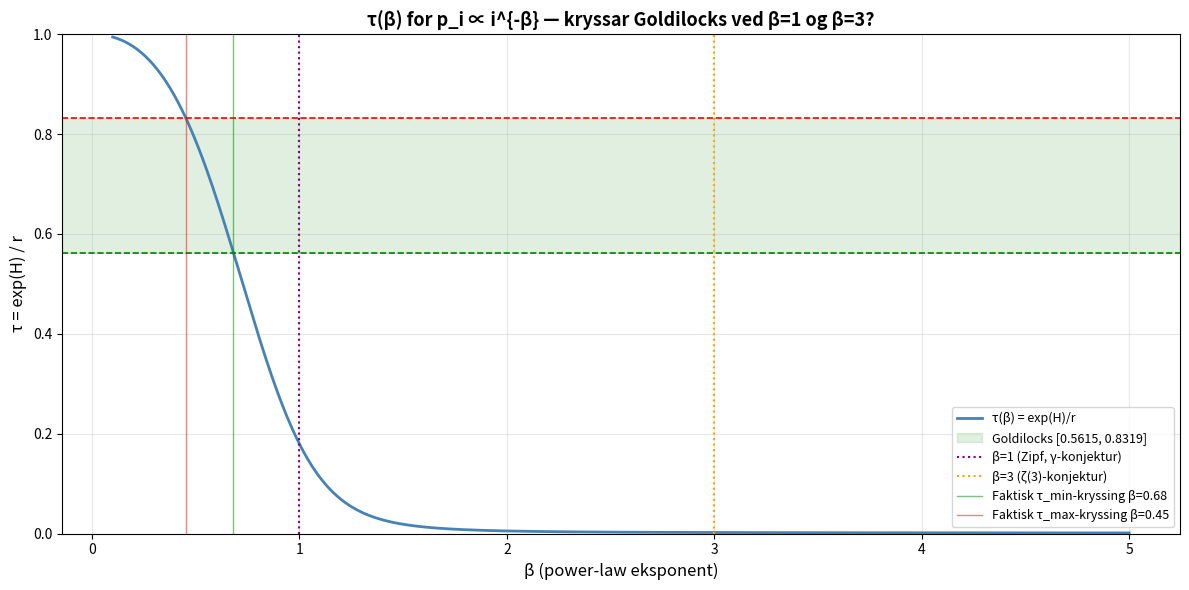

Source code (Python):
import numpy as np
import matplotlib.pyplot as plt
from scipy.special import zeta

EULER_MASCHERONI = 0.5772156649015328
APERY            = 1.2020569031595942
TAU_MIN = np.exp(-EULER_MASCHERONI)  # 0.5615
TAU_MAX = 1.0 / APERY                # 0.8319

print(f"Goldilocks: [{TAU_MIN:.6f}, {TAU_MAX:.6f}]")
print(f"Testar konjektur: τ(β=1) ≈ {TAU_MIN:.4f}, τ(β=3) ≈ {TAU_MAX:.4f}")

def compute_tau_beta(beta, r=1000):
    """Reknar tau for power-law spekter p_i ∝ i^{-beta}, i=1..r"""
    i = np.arange(1, r + 1, dtype=np.float64)
    weights = i ** (-beta)
    p = weights / weights.sum()
    # Shannon entropi
    H = -np.sum(p * np.log(p + 1e-300))
    r_eff = np.exp(H)
    tau = r_eff / r  # r_max = r (antal dimensjonar)
    return tau, r_eff, H

# Test ved beta=1 og beta=3
for beta in [0.5, 1.0, 1.5, 2.0, 2.5, 3.0, 3.5, 4.0]:
    tau, r_eff, H = compute_tau_beta(beta)
    marker = ""
    if abs(tau - TAU_MIN) < 0.02: marker = "  ← NÆR τ_min!"
    if abs(tau - TAU_MAX) < 0.02: marker = "  ← NÆR τ_max!"
    print(f"β={beta:.1f}: τ={tau:.6f}  r_eff={r_eff:.1f}  H={H:.4f}{marker}")

# Finmasket skann: finn eksakt kvar τ(β) kryssar grensene
betas = np.linspace(0.1, 5.0, 500)
taus  = [compute_tau_beta(b)[0] for b in betas]

# Finn kryssingar
taus_arr = np.array(taus)
cross_min = betas[np.argmin(np.abs(taus_arr - TAU_MIN))]
cross_max = betas[np.argmin(np.abs(taus_arr - TAU_MAX))]
val_at_min = taus_arr[np.argmin(np.abs(taus_arr - TAU_MIN))]
val_at_max = taus_arr[np.argmin(np.abs(taus_arr - TAU_MAX))]

print(f"τ(β) ≈ τ_min={TAU_MIN:.4f} ved β ≈ {cross_min:.3f}  (τ={val_at_min:.6f})")
print(f"τ(β) ≈ τ_max={TAU_MAX:.4f} ved β ≈ {cross_max:.3f}  (τ={val_at_max:.6f})")
print(f"\nKonjektur A (β=1): {'STØTTA ✓' if abs(cross_min - 1.0) < 0.1 else f'IKKJE støtta — faktisk β={cross_min:.3f}'}")
print(f"Konjektur B (β=3): {'STØTTA ✓' if abs(cross_max - 3.0) < 0.1 else f'IKKJE støtta — faktisk β={cross_max:.3f}'}")

fig, ax = plt.subplots(figsize=(12, 6))

ax.plot(betas, taus, 'steelblue', linewidth=2, label='τ(β) = exp(H)/r')
ax.axhspan(TAU_MIN, TAU_MAX, alpha=0.12, color='green', label=f'Goldilocks [{TAU_MIN:.4f}, {TAU_MAX:.4f}]')
ax.axhline(TAU_MIN, color='green', linestyle='--', linewidth=1.2)
ax.axhline(TAU_MAX, color='red',   linestyle='--', linewidth=1.2)
ax.axvline(1.0, color='purple', linestyle=':', linewidth=1.5, label='β=1 (Zipf, γ-konjektur)')
ax.axvline(3.0, color='orange', linestyle=':', linewidth=1.5, label='β=3 (ζ(3)-konjektur)')
ax.axvline(cross_min, color='green', linestyle='-', linewidth=1, alpha=0.5, label=f'Faktisk τ_min-kryssing β={cross_min:.2f}')
ax.axvline(cross_max, color='red',   linestyle='-', linewidth=1, alpha=0.5, label=f'Faktisk τ_max-kryssing β={cross_max:.2f}')

ax.set_xlabel("β (power-law eksponent)", fontsize=12)
ax.set_ylabel("τ = exp(H) / r", fontsize=12)
ax.set_title("τ(β) for p_i ∝ i^{-β} — kryssar Goldilocks ved β=1 og β=3?", fontsize=13, fontweight='bold')
ax.set_ylim(0, 1.0)
ax.legend(fontsize=9)
ax.grid(True, alpha=0.3)

plt.tight_layout()
plt.savefig("tau_beta_crossing.png", dpi=150, bbox_inches='tight')
plt.show()
print("Lagra: tau_beta_crossing.png")

print("=" * 60)
print("KONJEKTUR-TEST: power-law spekter og Goldilocks")
print("=" * 60)
print(f"\nτ_min = e^(-γ) = {TAU_MIN:.6f}")
print(f"Kryssing ved β = {cross_min:.4f}")
print(f"Avstand frå β=1: {abs(cross_min-1.0):.4f}")
print(f"\nτ_max = 1/ζ(3) = {TAU_MAX:.6f}")
print(f"Kryssing ved β = {cross_max:.4f}")
print(f"Avstand frå β=3: {abs(cross_max-3.0):.4f}")
print("\n" + "=" * 60)
a_støtta = abs(cross_min - 1.0) < 0.05
b_støtta = abs(cross_max - 3.0) < 0.05
if a_støtta and b_støtta:
    print("Begge konjekturar STØTTA — Goldilocks = power-law β∈[1,3]")
elif a_støtta:
    print(f"Konjektur A støtta (γ). Konjektur B IKKJE støtta — β={cross_max:.2f} ≠ 3")
elif b_støtta:
    print(f"Konjektur B støtta (ζ(3)). Konjektur A IKKJE støtta — β={cross_min:.2f} ≠ 1")
else:
    print(f"Ingen konjektur støtta. Faktiske kryssingar: β={cross_min:.2f} og β={cross_max:.2f}")
    print("Power-law-spekter forklarar IKKJE Goldilocks-grensene.")
print("=" * 60)
